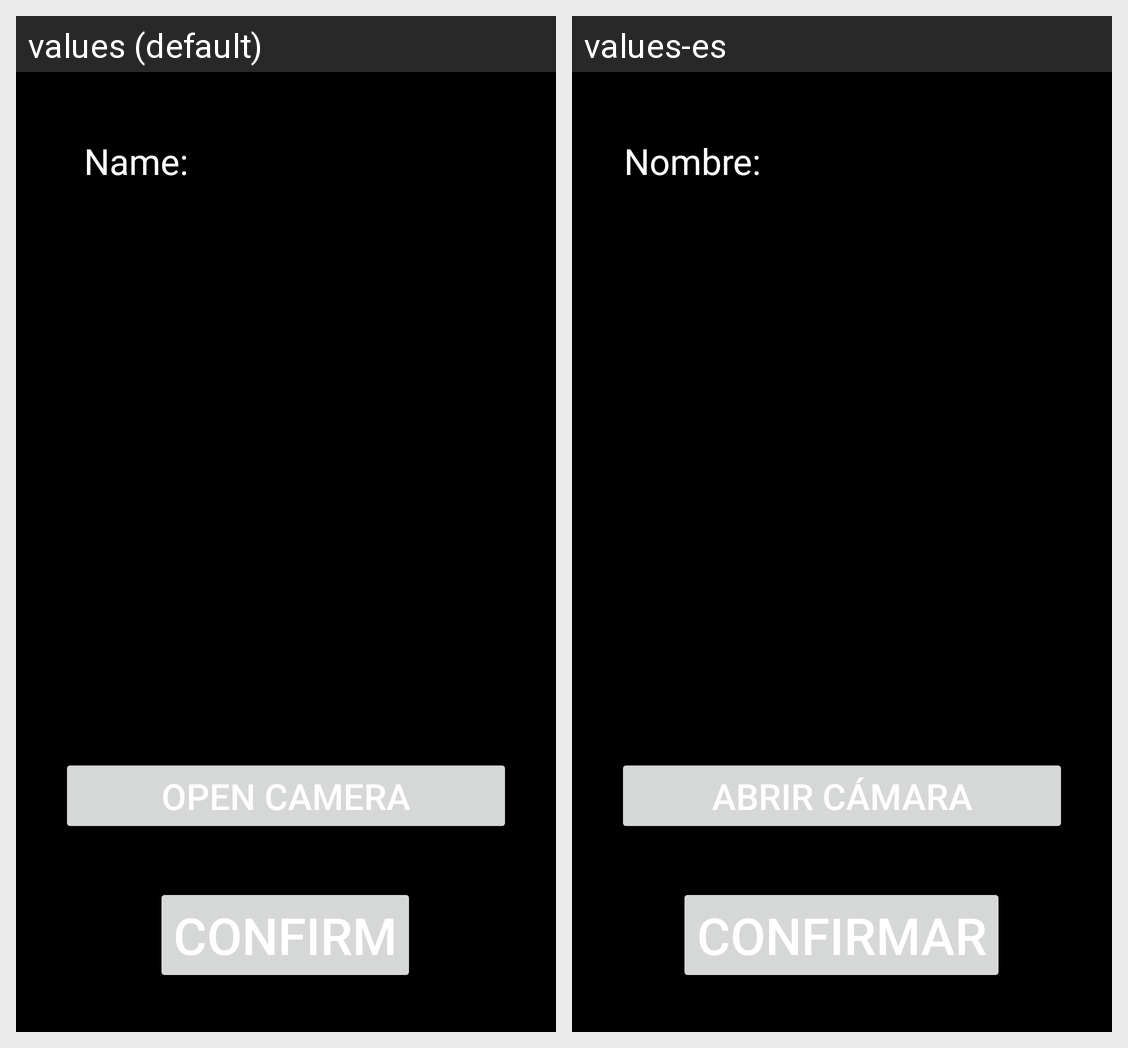

The same Android screen rendered under two of its app's locales, left to right. List the strings drawn on it with the default value and each locale's translation.
Android screen res/layout/activity_create_user.xml rendered under 2 locales, left to right: values (default), values-es. Device: Nexus 5 (rendered at 1080×1920; each locale shown at half size, 540×960, under a caption strip naming it); theme Theme.Quiz.
Strings drawn on this screen, with the default value and each locale's value (text and hints the layout hard-codes, and strings that could not be matched under every locale, appear in the picture but are not listed):

create_user_name
  values: Name:
  values-es: Nombre:

create_user_camera
  values: Open camera
  values-es: Abrir cámara

confirm
  values: Confirm
  values-es: Confirmar
